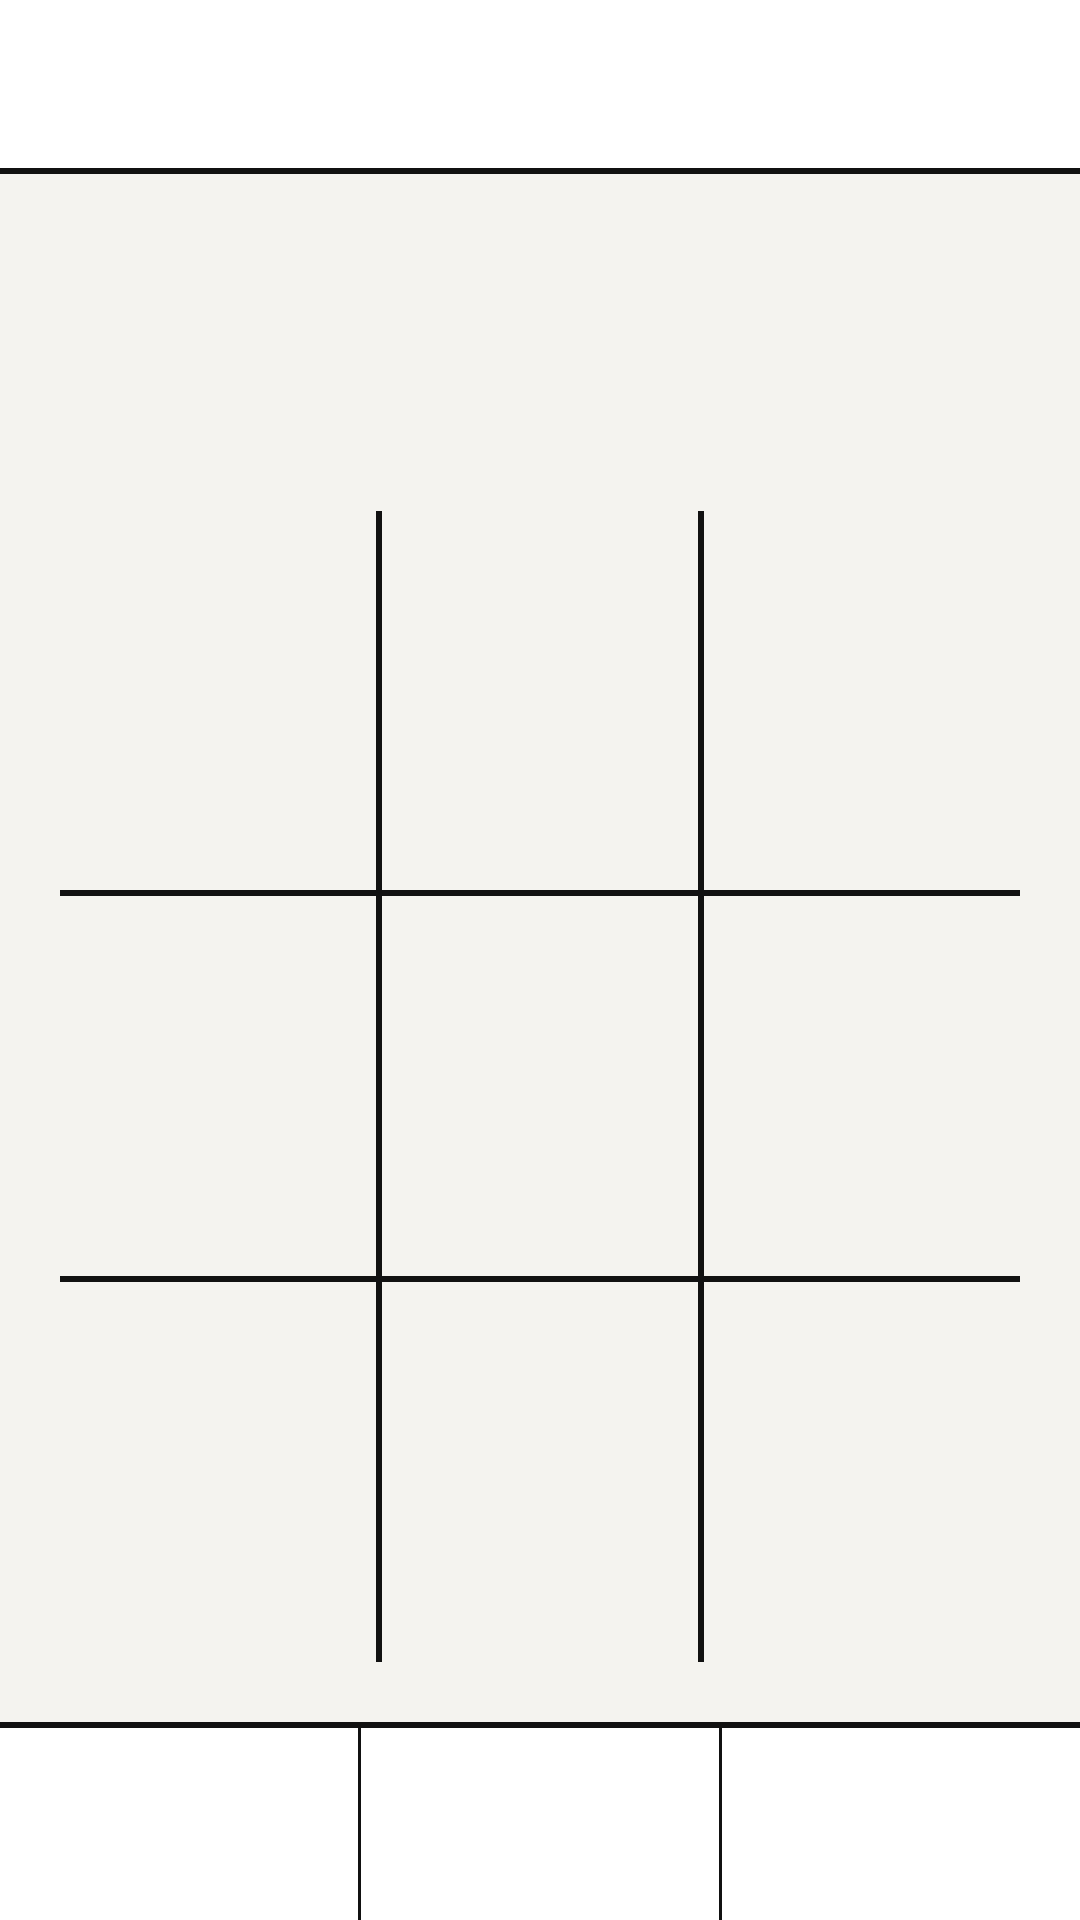

This screen was rendered from an Android layout file. Write that file and the resources it references.
<!-- AndroidManifest.xml: application theme Theme.EbeepMobile -->
<!-- res/layout/activity_tic_tac_toe.xml -->
<?xml version="1.0" encoding="utf-8"?>
<LinearLayout xmlns:android="http://schemas.android.com/apk/res/android"
    android:id="@+id/root"
    android:layout_width="match_parent"
    android:layout_height="match_parent"
    android:orientation="vertical">

    <include layout="@layout/view_toolbar" />

    <LinearLayout
        android:layout_width="match_parent"
        android:layout_height="0dp"
        android:layout_weight="1"
        android:gravity="center_horizontal"
        android:orientation="vertical"
        android:padding="@dimen/space_screen">

        <TextView
            android:id="@+id/txtStatus"
            android:layout_width="match_parent"
            android:layout_height="wrap_content"
            android:gravity="center"
            android:textAppearance="@style/TextAppearance.Ebeep.Title" />

        <TextView
            android:id="@+id/txtSymbol"
            android:layout_width="match_parent"
            android:layout_height="wrap_content"
            android:layout_marginTop="@dimen/space_small"
            android:gravity="center"
            android:textAppearance="@style/TextAppearance.Ebeep.Caption" />

        
        <FrameLayout
            android:id="@+id/boardFrame"
            android:layout_width="match_parent"
            android:layout_height="match_parent"
            android:layout_marginTop="@dimen/space_section"
            android:layoutDirection="ltr">

            <GridLayout
                android:id="@+id/gridBoard"
                android:layout_width="match_parent"
                android:layout_height="match_parent"
                android:columnCount="3"
                android:rowCount="3">

            <TextView
                android:layout_width="0dp"
                android:layout_height="0dp"
                android:layout_columnWeight="1"
                android:layout_rowWeight="1"
                android:background="?attr/selectableItemBackground"
                android:clickable="true"
                android:focusable="true"
                android:gravity="center"
                android:tag="0,0"
                android:textColor="@color/text_primary"
                android:textSize="48sp"
                android:textStyle="bold" />

            <TextView
                android:layout_width="0dp"
                android:layout_height="0dp"
                android:layout_columnWeight="1"
                android:layout_rowWeight="1"
                android:background="?attr/selectableItemBackground"
                android:clickable="true"
                android:focusable="true"
                android:gravity="center"
                android:tag="0,1"
                android:textColor="@color/text_primary"
                android:textSize="48sp"
                android:textStyle="bold" />

            <TextView
                android:layout_width="0dp"
                android:layout_height="0dp"
                android:layout_columnWeight="1"
                android:layout_rowWeight="1"
                android:background="?attr/selectableItemBackground"
                android:clickable="true"
                android:focusable="true"
                android:gravity="center"
                android:tag="0,2"
                android:textColor="@color/text_primary"
                android:textSize="48sp"
                android:textStyle="bold" />

            <TextView
                android:layout_width="0dp"
                android:layout_height="0dp"
                android:layout_columnWeight="1"
                android:layout_rowWeight="1"
                android:background="?attr/selectableItemBackground"
                android:clickable="true"
                android:focusable="true"
                android:gravity="center"
                android:tag="1,0"
                android:textColor="@color/text_primary"
                android:textSize="48sp"
                android:textStyle="bold" />

            <TextView
                android:layout_width="0dp"
                android:layout_height="0dp"
                android:layout_columnWeight="1"
                android:layout_rowWeight="1"
                android:background="?attr/selectableItemBackground"
                android:clickable="true"
                android:focusable="true"
                android:gravity="center"
                android:tag="1,1"
                android:textColor="@color/text_primary"
                android:textSize="48sp"
                android:textStyle="bold" />

            <TextView
                android:layout_width="0dp"
                android:layout_height="0dp"
                android:layout_columnWeight="1"
                android:layout_rowWeight="1"
                android:background="?attr/selectableItemBackground"
                android:clickable="true"
                android:focusable="true"
                android:gravity="center"
                android:tag="1,2"
                android:textColor="@color/text_primary"
                android:textSize="48sp"
                android:textStyle="bold" />

            <TextView
                android:layout_width="0dp"
                android:layout_height="0dp"
                android:layout_columnWeight="1"
                android:layout_rowWeight="1"
                android:background="?attr/selectableItemBackground"
                android:clickable="true"
                android:focusable="true"
                android:gravity="center"
                android:tag="2,0"
                android:textColor="@color/text_primary"
                android:textSize="48sp"
                android:textStyle="bold" />

            <TextView
                android:layout_width="0dp"
                android:layout_height="0dp"
                android:layout_columnWeight="1"
                android:layout_rowWeight="1"
                android:background="?attr/selectableItemBackground"
                android:clickable="true"
                android:focusable="true"
                android:gravity="center"
                android:tag="2,1"
                android:textColor="@color/text_primary"
                android:textSize="48sp"
                android:textStyle="bold" />

            <TextView
                android:layout_width="0dp"
                android:layout_height="0dp"
                android:layout_columnWeight="1"
                android:layout_rowWeight="1"
                android:background="?attr/selectableItemBackground"
                android:clickable="true"
                android:focusable="true"
                android:gravity="center"
                android:tag="2,2"
                android:textColor="@color/text_primary"
                android:textSize="48sp"
                android:textStyle="bold" />
            </GridLayout>

            
            <LinearLayout
                android:layout_width="match_parent"
                android:layout_height="match_parent"
                android:importantForAccessibility="no"
                android:orientation="horizontal">

            <View
                android:layout_width="0dp"
                android:layout_height="match_parent"
                android:layout_weight="1" />

            <View
                android:layout_width="@dimen/line_strong"
                android:layout_height="match_parent"
                android:background="@color/outline" />

            <View
                android:layout_width="0dp"
                android:layout_height="match_parent"
                android:layout_weight="1" />

            <View
                android:layout_width="@dimen/line_strong"
                android:layout_height="match_parent"
                android:background="@color/outline" />

            <View
                android:layout_width="0dp"
                android:layout_height="match_parent"
                android:layout_weight="1" />
            </LinearLayout>

            <LinearLayout
                android:layout_width="match_parent"
                android:layout_height="match_parent"
                android:importantForAccessibility="no"
                android:orientation="vertical">

            <View
                android:layout_width="match_parent"
                android:layout_height="0dp"
                android:layout_weight="1" />

            <View
                android:layout_width="match_parent"
                android:layout_height="@dimen/line_strong"
                android:background="@color/outline" />

            <View
                android:layout_width="match_parent"
                android:layout_height="0dp"
                android:layout_weight="1" />

            <View
                android:layout_width="match_parent"
                android:layout_height="@dimen/line_strong"
                android:background="@color/outline" />

            <View
                android:layout_width="match_parent"
                android:layout_height="0dp"
                android:layout_weight="1" />
            </LinearLayout>
        </FrameLayout>
    </LinearLayout>

    <include layout="@layout/view_soft_keys" />
</LinearLayout>
<!-- res/layout/view_toolbar.xml (included above) -->
<?xml version="1.0" encoding="utf-8"?>
<LinearLayout xmlns:android="http://schemas.android.com/apk/res/android"
    xmlns:tools="http://schemas.android.com/tools"
    android:layout_width="match_parent"
    android:layout_height="wrap_content"
    android:background="@color/surface"
    tools:ignore="Overdraw"
    android:orientation="vertical">

    <com.google.android.material.appbar.MaterialToolbar
        android:id="@+id/toolbar"
        style="@style/AppToolbar"
        android:layout_width="match_parent"
        android:layout_height="?attr/actionBarSize">

        
        <TextView
            android:id="@+id/txtConnection"
            android:layout_width="wrap_content"
            android:layout_height="wrap_content"
            android:layout_gravity="end|center_vertical"
            android:layout_marginEnd="@dimen/space_item"
            android:drawablePadding="6dp"
            android:textAppearance="@style/TextAppearance.Ebeep.Caption"
            android:visibility="gone"
            app:drawableStartCompat="@drawable/bg_status_dot"
            xmlns:app="http://schemas.android.com/apk/res-auto" />
    </com.google.android.material.appbar.MaterialToolbar>

    <View
        android:layout_width="match_parent"
        android:layout_height="@dimen/line_strong"
        android:background="@color/outline" />
</LinearLayout>
<!-- res/layout/view_soft_keys.xml (included above) -->
<?xml version="1.0" encoding="utf-8"?>
<LinearLayout xmlns:android="http://schemas.android.com/apk/res/android"
    xmlns:tools="http://schemas.android.com/tools"
    android:layout_width="match_parent"
    android:layout_height="wrap_content"
    android:background="@color/surface"
    tools:ignore="Overdraw"
    android:orientation="vertical">

    <View
        android:layout_width="match_parent"
        android:layout_height="@dimen/line_strong"
        android:background="@color/outline" />

    <LinearLayout
        android:layout_width="match_parent"
        android:layout_height="@dimen/soft_key_height"
        android:orientation="horizontal">

        <com.google.android.material.button.MaterialButton
            android:id="@+id/softKeyStart"
            style="@style/AppSoftKey"
            android:layout_width="0dp"
            android:layout_height="match_parent"
            android:layout_weight="1" />

        <View
            android:layout_width="@dimen/line_soft"
            android:layout_height="match_parent"
            android:background="@color/soft_key_separator" />

        <com.google.android.material.button.MaterialButton
            android:id="@+id/softKeyCenter"
            style="@style/AppSoftKey"
            android:layout_width="0dp"
            android:layout_height="match_parent"
            android:layout_weight="1" />

        <View
            android:layout_width="@dimen/line_soft"
            android:layout_height="match_parent"
            android:background="@color/soft_key_separator" />

        <com.google.android.material.button.MaterialButton
            android:id="@+id/softKeyEnd"
            style="@style/AppSoftKey"
            android:layout_width="0dp"
            android:layout_height="match_parent"
            android:layout_weight="1" />
    </LinearLayout>
</LinearLayout>
<!-- resources referenced by this layout -->
<resources>
  <color name="outline">#111111</color>
  <color name="soft_key_separator">@color/outline</color>
  <color name="surface">#FFFFFF</color>
  <color name="text_primary">#111111</color>
  <dimen name="line_soft">1dp</dimen>
  <dimen name="line_strong">2dp</dimen>
  <dimen name="soft_key_height">64dp</dimen>
  <dimen name="space_item">16dp</dimen>
  <dimen name="space_screen">20dp</dimen>
  <dimen name="space_section">28dp</dimen>
  <dimen name="space_small">8dp</dimen>
  <!-- drawable bg_status_dot (drawable) -->
  <?xml version="1.0" encoding="utf-8"?>
  <shape xmlns:android="http://schemas.android.com/apk/res/android"
      android:shape="oval">
      <solid android:color="@color/offline" />
      <size
          android:width="@dimen/status_dot"
          android:height="@dimen/status_dot" />
  </shape>
  <style name="AppToolbar" parent="Widget.MaterialComponents.Toolbar">
          <item name="android:background">@color/surface</item>
          <item name="titleTextAppearance">@style/TextAppearance.Ebeep.ToolbarTitle</item>
          <item name="titleTextColor">@color/text_primary</item>
          <item name="navigationIconTint">@color/text_primary</item>
          <item name="android:minHeight">?attr/actionBarSize</item>
      </style>
  <style name="TextAppearance.Ebeep.Caption" parent="TextAppearance.MaterialComponents.Caption">
          <item name="android:textSize">14sp</item>
          <item name="android:textColor">@color/text_secondary</item>
          <item name="android:letterSpacing">0</item>
      </style>
  <style name="TextAppearance.Ebeep.Title" parent="TextAppearance.MaterialComponents.Headline5">
          <item name="android:textStyle">bold</item>
          <item name="android:textSize">28sp</item>
          <item name="android:textColor">@color/text_primary</item>
          <item name="android:letterSpacing">0</item>
      </style>
  <style name="Theme.EbeepMobile" parent="Base.Theme.EbeepMobile">
          <item name="android:windowLightStatusBar">true</item>
          <item name="android:windowLightNavigationBar" tools:targetApi="o_mr1">true</item>
      </style>
  <color name="offline">#9E9E9E</color>
  <dimen name="status_dot">10dp</dimen>
  <style name="TextAppearance.Ebeep.ToolbarTitle" parent="TextAppearance.MaterialComponents.Headline6">
          <item name="android:textStyle">bold</item>
          <item name="android:textSize">20sp</item>
          <item name="android:letterSpacing">0</item>
      </style>
  <color name="text_secondary">#5E5E5E</color>
  <color name="accent">#111111</color>
  <color name="accent_dark">#000000</color>
  <color name="on_accent">#F4F3EF</color>
  <color name="background">#F4F3EF</color>
  <style name="AppCard" parent="Widget.MaterialComponents.CardView">
          <item name="cardCornerRadius">@dimen/corner</item>
          <item name="cardElevation">0dp</item>
          <item name="strokeColor">@color/divider</item>
          <item name="strokeWidth">@dimen/line_soft</item>
          <item name="cardBackgroundColor">@color/surface</item>
      </style>
  <style name="AppSwitch" parent="Widget.MaterialComponents.CompoundButton.Switch">
          <item name="useMaterialThemeColors">false</item>
          <item name="thumbTint">@color/switch_thumb</item>
          <item name="trackTint">@color/switch_track</item>
      </style>
  <color name="fill">@color/accent</color>
  <color name="on_fill">@color/on_accent</color>
  <dimen name="corner_small">12dp</dimen>
  <dimen name="touch_target">56dp</dimen>
  <color name="field_stroke">@color/outline_active</color>
  <dimen name="corner">16dp</dimen>
  <color name="divider">#DCDAD3</color>
  <style name="AppDialogButton" parent="Widget.MaterialComponents.Button.TextButton.Dialog">
          <item name="android:textColor">@color/text_primary</item>
          <item name="android:textStyle">bold</item>
          <item name="android:textAllCaps">false</item>
      </style>
  <color name="outline_active">@color/outline</color>
</resources>
